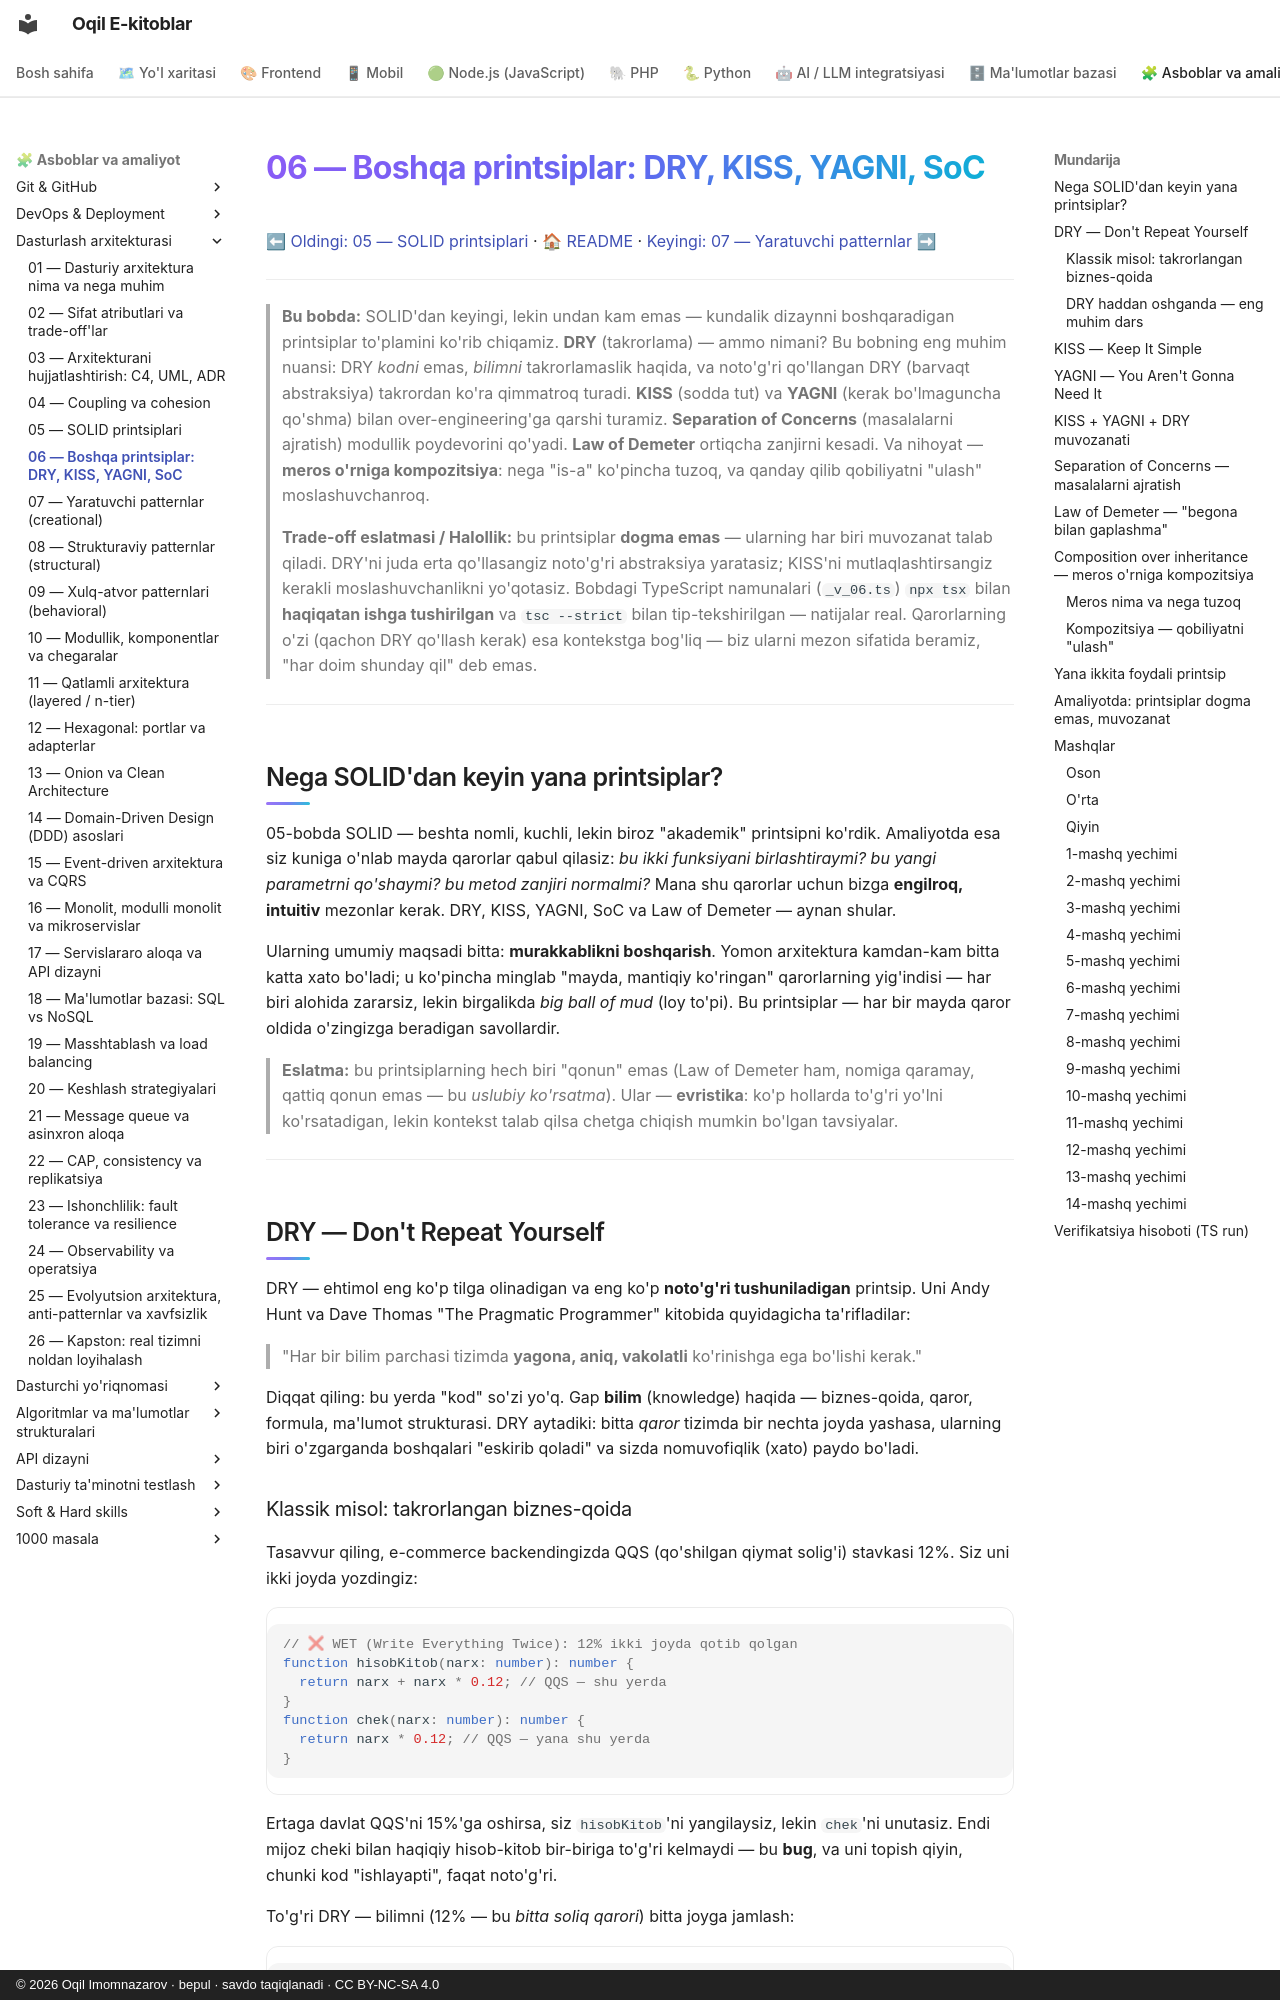

repository: iOqil/e-book · page: arxitektura/06-dry-kiss-yagni/index.html · generator: mkdocs · copyright: © 2026 Oqil Imomnazarov · bepul · savdo taqiqlanadi · CC BY-NC-SA 4.0

# 06 — Boshqa printsiplar: DRY, KISS, YAGNI, SoC

[⬅ Oldingi: 05 — SOLID printsiplari](./05-solid.md) · [🏠 README](./README.md) · [Keyingi: 07 — Yaratuvchi patternlar ➡](./07-creational-patterns.md)

---

> **Bu bobda:** SOLID'dan keyingi, lekin undan kam emas — kundalik dizaynni boshqaradigan printsiplar to'plamini ko'rib chiqamiz. **DRY** (takrorlama) — ammo nimani? Bu bobning eng muhim nuansi: DRY *kodni* emas, *bilimni* takrorlamaslik haqida, va noto'g'ri qo'llangan DRY (barvaqt abstraksiya) takrordan ko'ra qimmatroq turadi. **KISS** (sodda tut) va **YAGNI** (kerak bo'lmaguncha qo'shma) bilan over-engineering'ga qarshi turamiz. **Separation of Concerns** (masalalarni ajratish) modullik poydevorini qo'yadi. **Law of Demeter** ortiqcha zanjirni kesadi. Va nihoyat — **meros o'rniga kompozitsiya**: nega "is-a" ko'pincha tuzoq, va qanday qilib qobiliyatni "ulash" moslashuvchanroq.
>
> **Trade-off eslatmasi / Halollik:** bu printsiplar **dogma emas** — ularning har biri muvozanat talab qiladi. DRY'ni juda erta qo'llasangiz noto'g'ri abstraksiya yaratasiz; KISS'ni mutlaqlashtirsangiz kerakli moslashuvchanlikni yo'qotasiz. Bobdagi TypeScript namunalari (`_v_06.ts`) `npx tsx` bilan **haqiqatan ishga tushirilgan** va `tsc --strict` bilan tip-tekshirilgan — natijalar real. Qarorlarning o'zi (qachon DRY qo'llash kerak) esa kontekstga bog'liq — biz ularni mezon sifatida beramiz, "har doim shunday qil" deb emas.

---

## Nega SOLID'dan keyin yana printsiplar?

05-bobda SOLID — beshta nomli, kuchli, lekin biroz "akademik" printsipni ko'rdik. Amaliyotda esa siz kuniga o'nlab mayda qarorlar qabul qilasiz: *bu ikki funksiyani birlashtiraymi? bu yangi parametrni qo'shaymi? bu metod zanjiri normalmi?* Mana shu qarorlar uchun bizga **engilroq, intuitiv** mezonlar kerak. DRY, KISS, YAGNI, SoC va Law of Demeter — aynan shular.

Ularning umumiy maqsadi bitta: **murakkablikni boshqarish**. Yomon arxitektura kamdan-kam bitta katta xato bo'ladi; u ko'pincha minglab "mayda, mantiqiy ko'ringan" qarorlarning yig'indisi — har biri alohida zararsiz, lekin birgalikda *big ball of mud* (loy to'pi). Bu printsiplar — har bir mayda qaror oldida o'zingizga beradigan savollardir.

> **Eslatma:** bu printsiplarning hech biri "qonun" emas (Law of Demeter ham, nomiga qaramay, qattiq qonun emas — bu *uslubiy ko'rsatma*). Ular — **evristika**: ko'p hollarda to'g'ri yo'lni ko'rsatadigan, lekin kontekst talab qilsa chetga chiqish mumkin bo'lgan tavsiyalar.

---

## DRY — Don't Repeat Yourself

DRY — ehtimol eng ko'p tilga olinadigan va eng ko'p **noto'g'ri tushuniladigan** printsip. Uni Andy Hunt va Dave Thomas "The Pragmatic Programmer" kitobida quyidagicha ta'rifladilar:

> "Har bir bilim parchasi tizimda **yagona, aniq, vakolatli** ko'rinishga ega bo'lishi kerak."

Diqqat qiling: bu yerda "kod" so'zi yo'q. Gap **bilim** (knowledge) haqida — biznes-qoida, qaror, formula, ma'lumot strukturasi. DRY aytadiki: bitta *qaror* tizimda bir nechta joyda yashasa, ularning biri o'zgarganda boshqalari "eskirib qoladi" va sizda nomuvofiqlik (xato) paydo bo'ladi.
